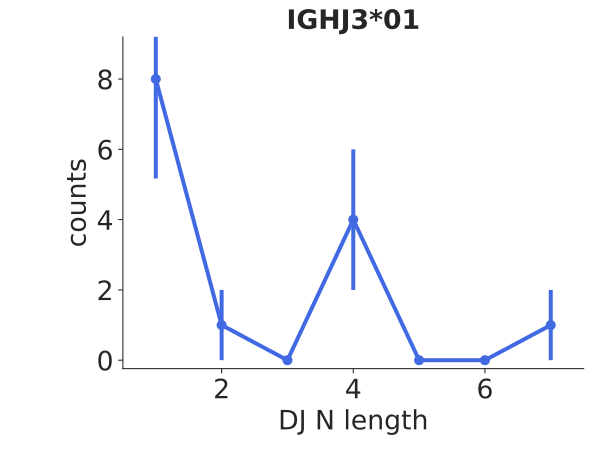

Data behind this chart, as committed beside it:
bin_low_edge, contents, binlabel, error
-0.5, 0.0, , 0.0
0.5, 8.0, , 2.828
1.5, 1.0, , 1.0
2.5, 0.0, , 0.0
3.5, 4.0, , 2.0
4.5, 0.0, , 0.0
5.5, 0.0, , 0.0
6.5, 1.0, , 1.0
7.5, 0.0, , 0.0
